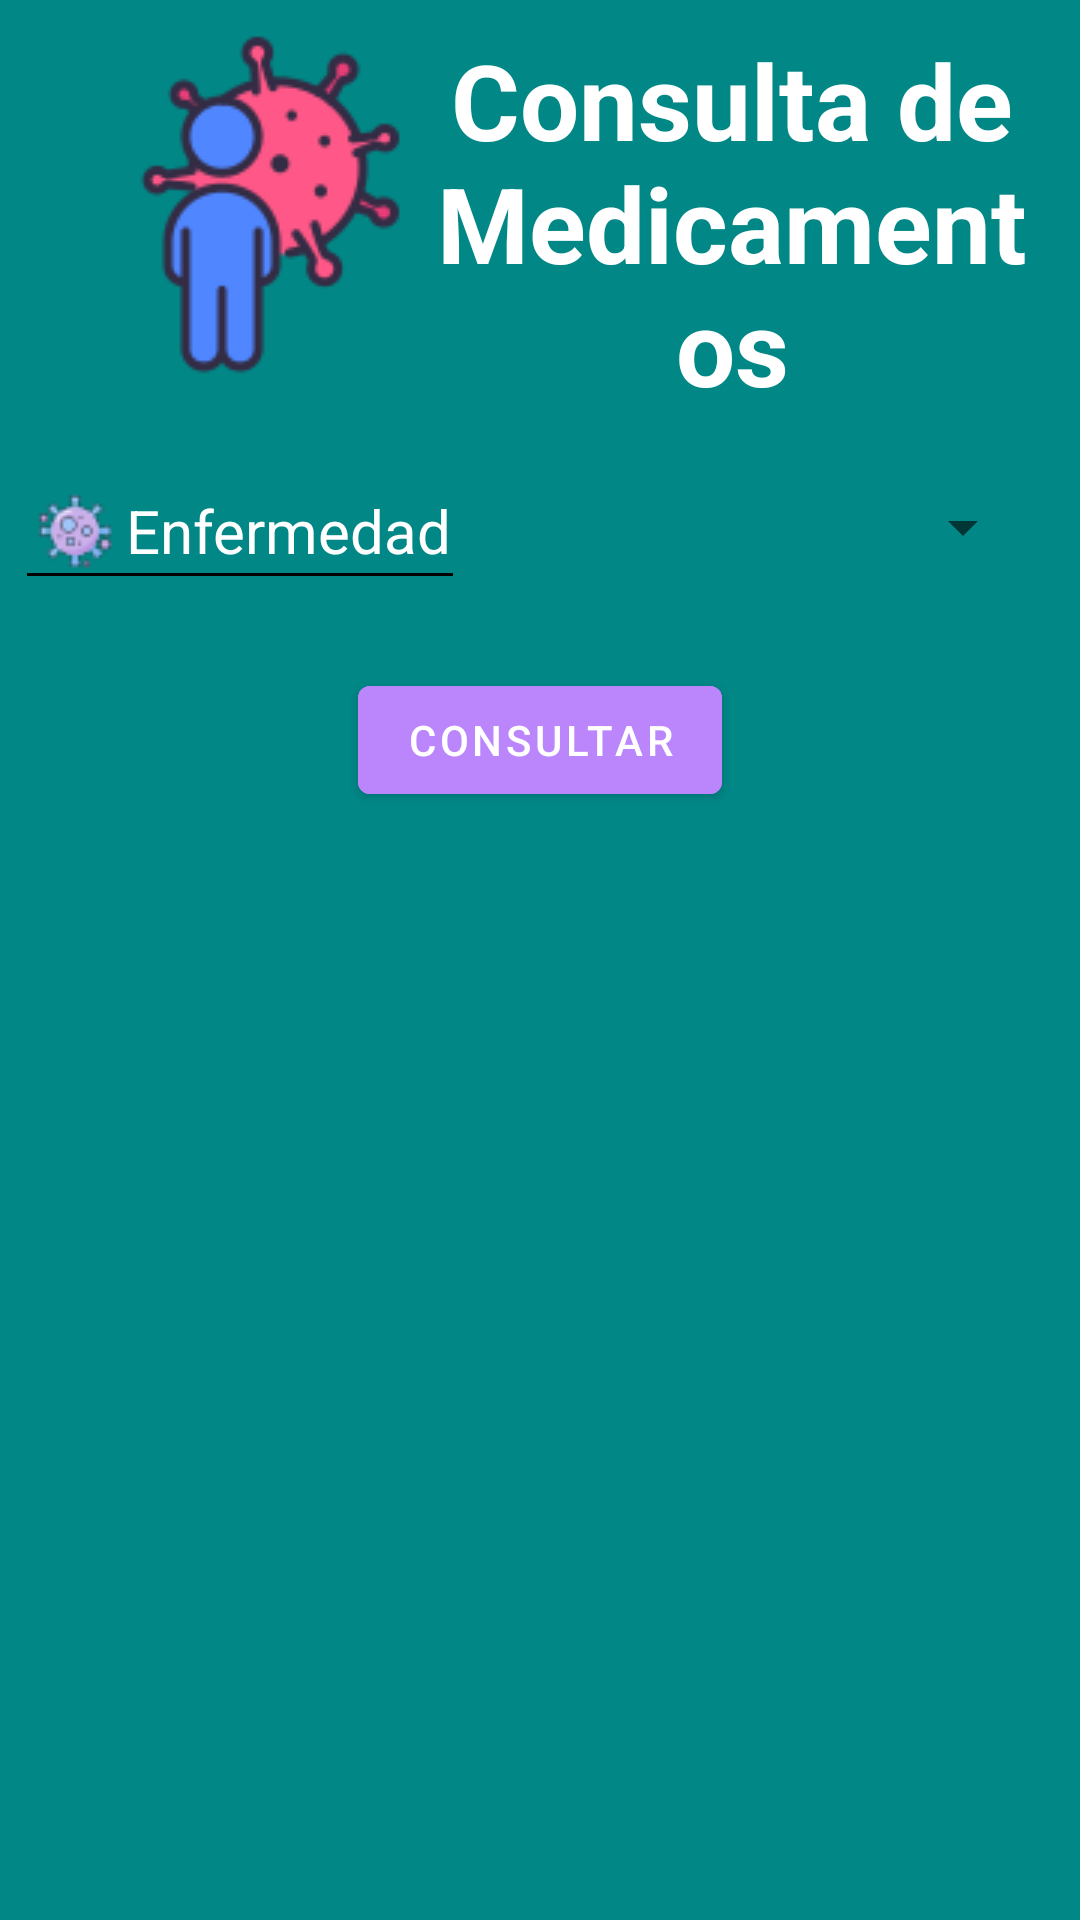

This screen was rendered from an Android layout file. Write that file and the resources it references.
<!-- AndroidManifest.xml: application theme Theme.ControlMedicamentos -->
<!-- res/layout/activity_medicamentos_consultar.xml -->
<?xml version="1.0" encoding="utf-8"?>
<LinearLayout xmlns:android="http://schemas.android.com/apk/res/android"
    xmlns:app="http://schemas.android.com/apk/res-auto"
    xmlns:tools="http://schemas.android.com/tools"
    android:layout_width="match_parent"
    android:orientation="vertical"
    android:background="@color/teal_700"
    android:layout_height="match_parent"
    tools:context=".Medicamento.MedicamentosConsultarActivity">



    <TextView
        android:layout_width="match_parent"
        android:layout_height="wrap_content"
        android:drawableLeft="@drawable/enfermedadd"
        android:text="Consulta de Medicamentos"
        android:textSize="35dp"
        android:textColor="@color/white"
        android:textStyle="bold"
        android:layout_margin="10dp"


        android:gravity="center"/>

    <LinearLayout
        android:layout_width="match_parent"
        android:layout_height="wrap_content"
        android:orientation="horizontal">

        <EditText
            android:layout_width="310dp"
            android:layout_height="wrap_content"
            android:layout_centerHorizontal="true"
            android:layout_gravity="center"
            android:layout_marginLeft="5dp"
            android:layout_marginRight="5dp"
            android:layout_weight="1"
            android:backgroundTint="@color/black"
            android:drawableLeft="@drawable/enfermedad"
            android:text="Enfermedad"
            android:textAlignment="center"
            android:textColor="@color/white"
            android:textSize="20dp" />

        <Spinner
            android:id="@+id/comboconsultaMedicamento"
            android:layout_width="match_parent"
            android:layout_height="wrap_content"
            android:layout_gravity="center"
            android:layout_margin="15dp"
            android:layout_weight="1"
            android:text="Eliminar"
            android:textSize="15dp"
            android:layout_marginLeft="5dp"
            android:layout_marginRight="5dp"
            />
    </LinearLayout>

    <com.google.android.material.button.MaterialButton
        android:layout_width="wrap_content"
        android:drawableLeft="@drawable/list"

        android:layout_height="wrap_content"
        android:id="@+id/btnURegistrar"
        android:text="Consultar"
        android:layout_gravity="center"
        android:backgroundTint="@color/purple_200"
        android:layout_centerHorizontal="true"
        android:layout_margin="20dp"
        android:onClick="consultar_medicamentos" />

    <ListView
        android:id="@+id/lsVConsultarMedicamento"
        android:layout_width="match_parent"
        android:layout_height="wrap_content"
        tools:layout_editor_absoluteX="15dp"
        tools:layout_editor_absoluteY="15dp" >
    </ListView>

</LinearLayout>
<!-- resources referenced by this layout -->
<resources>
  <!-- drawable enfermedad: png bitmap (drawable-v24, 1798 bytes) -->
  <!-- drawable enfermedadd: png bitmap (drawable-v24, 7399 bytes) -->
  <style name="Theme.ControlMedicamentos" parent="Theme.MaterialComponents.DayNight.DarkActionBar">
          
          <item name="colorPrimary">@color/purple_500</item>
          <item name="colorPrimaryVariant">@color/purple_700</item>
          <item name="colorOnPrimary">@color/white</item>
          
          <item name="colorSecondary">@color/teal_200</item>
          <item name="colorSecondaryVariant">@color/teal_700</item>
          <item name="colorOnSecondary">@color/black</item>
          
          <item name="android:statusBarColor" tools:targetApi="l">?attr/colorPrimaryVariant</item>
          
      </style>
  <!-- not gathered from this repository: default colours our renderer supplied (Android Studio template values) -->
  <color name="purple_200">#FFBB86FC</color>
  <color name="purple_500">#FF6200EE</color>
  <color name="purple_700">#FF3700B3</color>
  <color name="teal_200">#FF03DAC5</color>
  <color name="teal_700">#FF018786</color>
  <color name="black">#FF000000</color>
  <color name="white">#FFFFFFFF</color>
</resources>
